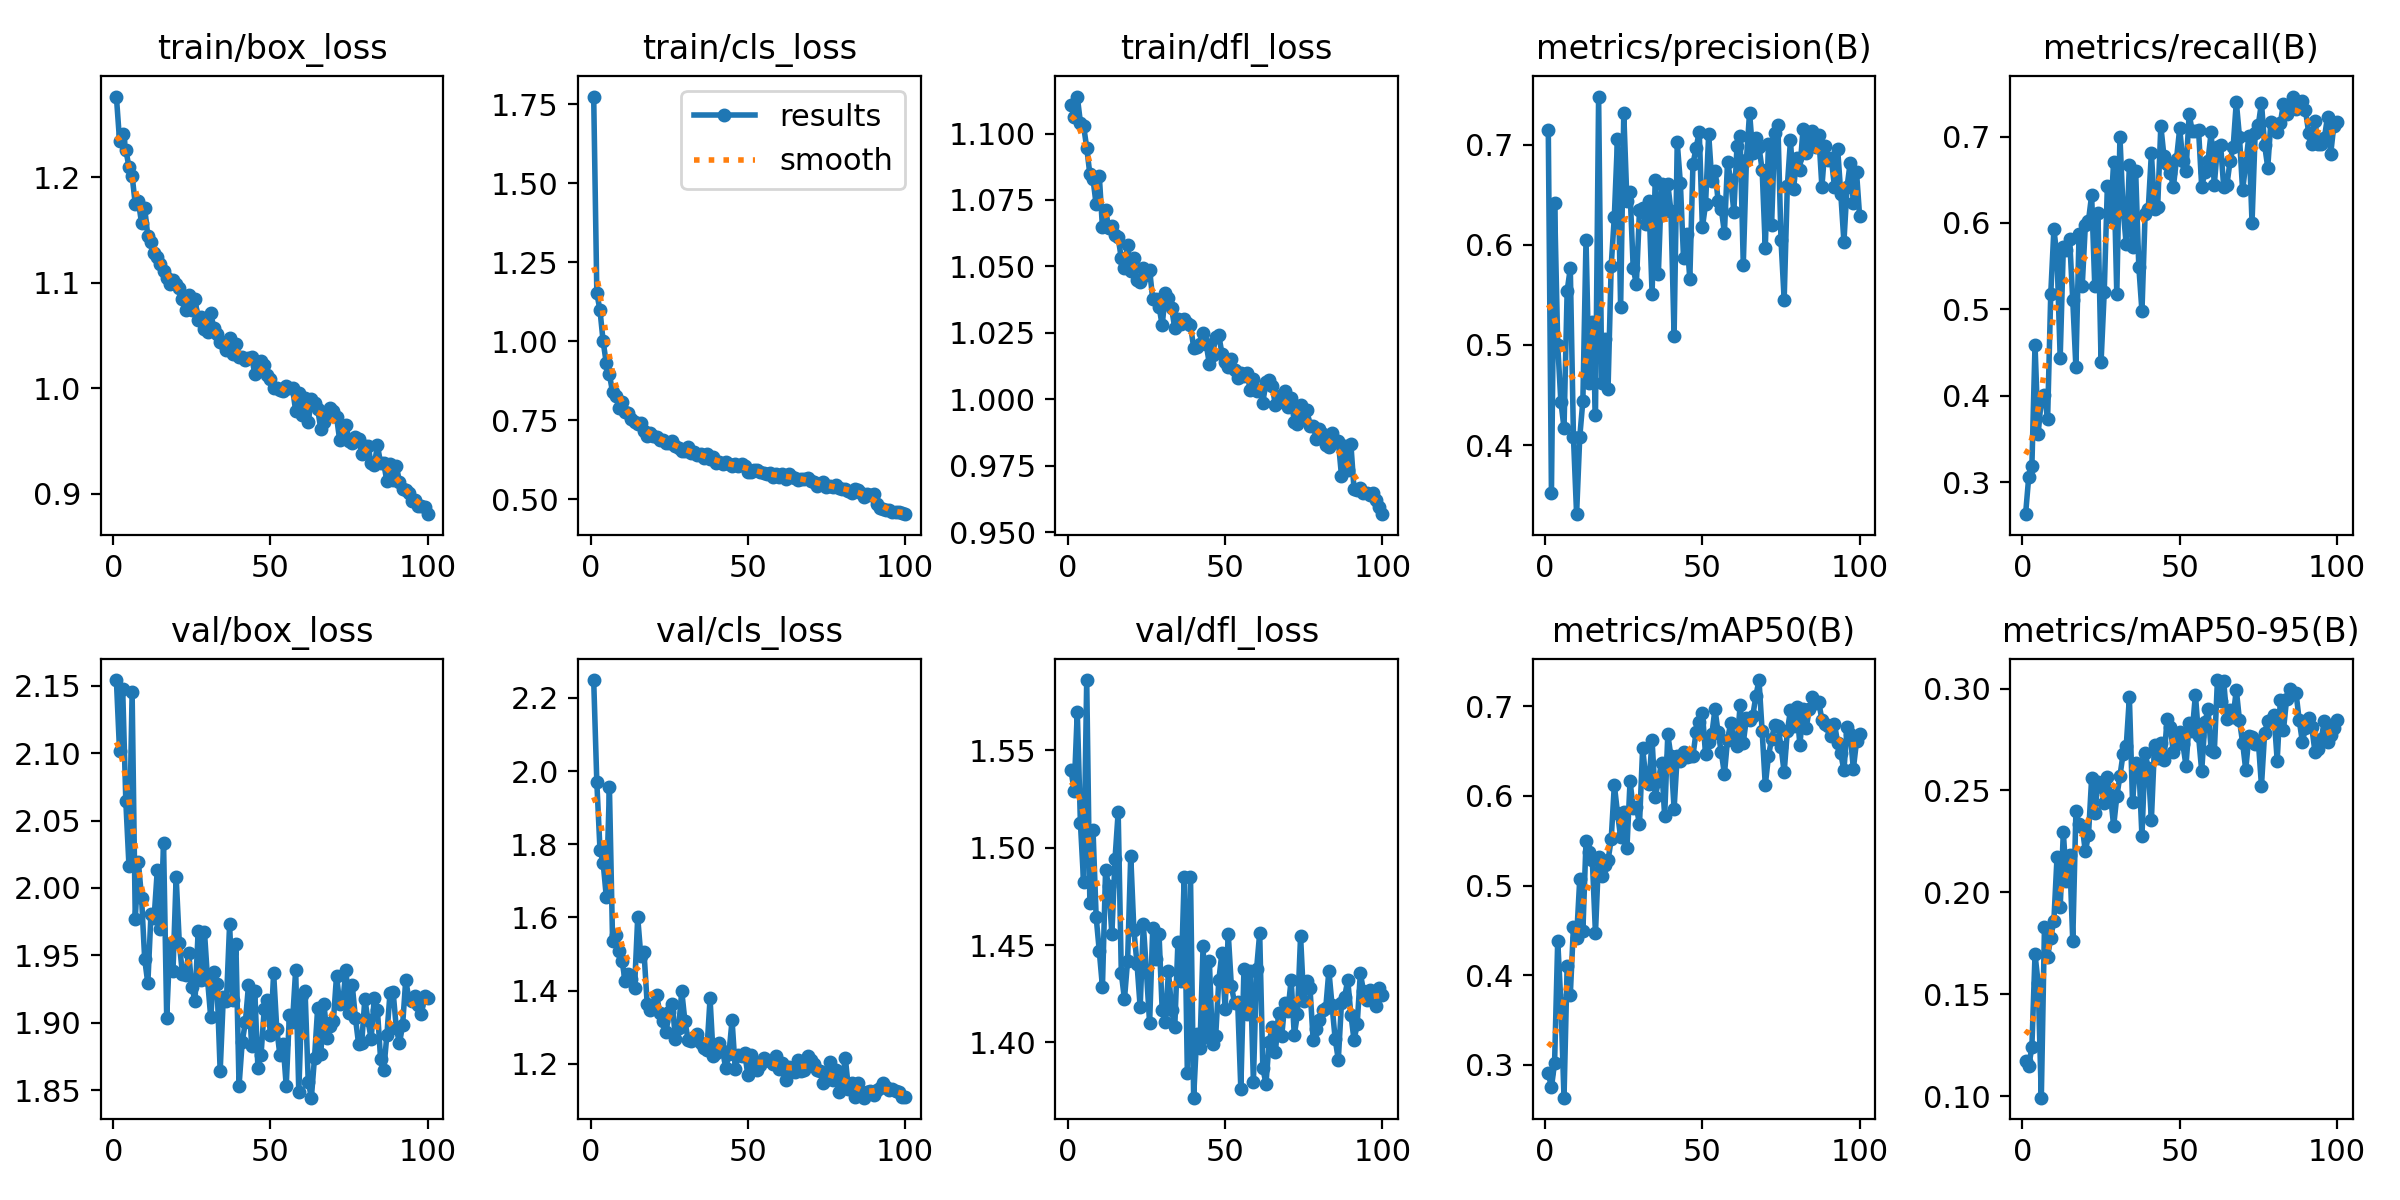

Source data for this figure (header and first rows):
epoch, train/box_loss, train/cls_loss, train/dfl_loss, metrics/precision(B), metrics/recall(B), metrics/mAP50(B), metrics/mAP50-95(B), val/box_loss, val/cls_loss, val/dfl_loss, lr/pg0, lr/pg1, lr/pg2
1, 1.277, 1.774, 1.111, 0.715, 0.2628, 0.291, 0.1173, 2.154, 2.249, 1.54, 0.0003679, 0.0003679, 0.0003679
2, 1.235, 1.152, 1.106, 0.3524, 0.306, 0.2748, 0.1146, 2.102, 1.969, 1.529, 0.0007309, 0.0007309, 0.0007309
3, 1.242, 1.098, 1.114, 0.6417, 0.3184, 0.3019, 0.1242, 2.148, 1.785, 1.57, 0.001087, 0.001087, 0.001087
4, 1.226, 1, 1.104, 0.5002, 0.459, 0.4386, 0.1696, 2.064, 1.75, 1.512, 0.001078, 0.001078, 0.001078
5, 1.21, 0.9313, 1.103, 0.4433, 0.3559, 0.3692, 0.1555, 2.016, 1.657, 1.482, 0.001078, 0.001078, 0.001078
6, 1.202, 0.896, 1.095, 0.4172, 0.3959, 0.2633, 0.09931, 2.145, 1.956, 1.586, 0.001067, 0.001067, 0.001067
7, 1.175, 0.8387, 1.085, 0.5541, 0.4009, 0.4107, 0.1829, 1.977, 1.536, 1.471, 0.001056, 0.001056, 0.001056
8, 1.177, 0.8285, 1.083, 0.5764, 0.3725, 0.3781, 0.1684, 2.019, 1.553, 1.509, 0.001045, 0.001045, 0.001045
9, 1.157, 0.7897, 1.073, 0.4082, 0.5178, 0.4542, 0.1778, 1.993, 1.508, 1.464, 0.001034, 0.001034, 0.001034
10, 1.171, 0.8077, 1.084, 0.331, 0.5925, 0.4418, 0.1861, 1.947, 1.482, 1.447, 0.001023, 0.001023, 0.001023
11, 1.144, 0.7777, 1.065, 0.4078, 0.5611, 0.5069, 0.2175, 1.929, 1.426, 1.429, 0.001012, 0.001012, 0.001012
12, 1.139, 0.773, 1.071, 0.4443, 0.444, 0.4492, 0.1927, 1.981, 1.445, 1.488, 0.001001, 0.001001, 0.001001
13, 1.129, 0.7543, 1.064, 0.6051, 0.5719, 0.5498, 0.2294, 1.978, 1.432, 1.48, 0.00099, 0.00099, 0.00099
14, 1.125, 0.7453, 1.065, 0.4624, 0.5691, 0.5378, 0.2056, 2.013, 1.408, 1.456, 0.000979, 0.000979, 0.000979
15, 1.118, 0.7379, 1.062, 0.5225, 0.5817, 0.5287, 0.2185, 1.969, 1.6, 1.494, 0.000968, 0.000968, 0.000968
16, 1.111, 0.7408, 1.061, 0.4299, 0.5105, 0.4467, 0.176, 2.033, 1.493, 1.518, 0.000957, 0.000957, 0.000957
17, 1.105, 0.7154, 1.053, 0.7479, 0.4327, 0.5315, 0.2398, 1.904, 1.505, 1.436, 0.000946, 0.000946, 0.000946
18, 1.099, 0.7007, 1.05, 0.4615, 0.5875, 0.5105, 0.2333, 1.958, 1.364, 1.422, 0.000935, 0.000935, 0.000935
19, 1.103, 0.7093, 1.058, 0.5063, 0.5266, 0.5226, 0.2323, 1.938, 1.346, 1.442, 0.000924, 0.000924, 0.000924
20, 1.099, 0.6994, 1.048, 0.4563, 0.5974, 0.5281, 0.2201, 2.008, 1.36, 1.496, 0.000913, 0.000913, 0.000913
21, 1.095, 0.6981, 1.053, 0.5787, 0.6026, 0.5515, 0.2281, 1.96, 1.389, 1.458, 0.000902, 0.000902, 0.000902
22, 1.085, 0.6889, 1.045, 0.6281, 0.6322, 0.6123, 0.256, 1.936, 1.339, 1.44, 0.000891, 0.000891, 0.000891
23, 1.074, 0.6868, 1.044, 0.7054, 0.5266, 0.5812, 0.239, 1.935, 1.316, 1.418, 0.00088, 0.00088, 0.00088
24, 1.089, 0.6794, 1.049, 0.5374, 0.6119, 0.5539, 0.2539, 1.952, 1.287, 1.461, 0.000869, 0.000869, 0.000869
25, 1.074, 0.6793, 1.047, 0.7313, 0.439, 0.5822, 0.2524, 1.926, 1.341, 1.436, 0.000858, 0.000858, 0.000858
26, 1.085, 0.6854, 1.049, 0.6439, 0.5195, 0.5414, 0.2439, 1.916, 1.365, 1.41, 0.000847, 0.000847, 0.000847
27, 1.065, 0.6685, 1.038, 0.6531, 0.6424, 0.6165, 0.2565, 1.968, 1.267, 1.459, 0.000836, 0.000836, 0.000836
28, 1.068, 0.6623, 1.038, 0.5768, 0.6075, 0.586, 0.2478, 1.931, 1.297, 1.443, 0.000825, 0.000825, 0.000825
29, 1.056, 0.6545, 1.035, 0.5606, 0.6707, 0.5876, 0.2325, 1.968, 1.398, 1.455, 0.000814, 0.000814, 0.000814
30, 1.054, 0.6539, 1.028, 0.6347, 0.5175, 0.5686, 0.2471, 1.932, 1.317, 1.417, 0.000803, 0.000803, 0.000803
31, 1.071, 0.6648, 1.04, 0.6367, 0.6996, 0.6532, 0.2572, 1.904, 1.266, 1.411, 0.000792, 0.000792, 0.000792
32, 1.057, 0.6469, 1.038, 0.6207, 0.6158, 0.6201, 0.2679, 1.938, 1.263, 1.437, 0.000781, 0.000781, 0.000781
33, 1.052, 0.6489, 1.034, 0.644, 0.5751, 0.6132, 0.2717, 1.929, 1.272, 1.417, 0.00077, 0.00077, 0.00077
34, 1.044, 0.6415, 1.027, 0.5512, 0.6666, 0.6626, 0.2957, 1.864, 1.282, 1.408, 0.000759, 0.000759, 0.000759
35, 1.043, 0.6424, 1.03, 0.6641, 0.5719, 0.5983, 0.2444, 1.919, 1.256, 1.451, 0.000748, 0.000748, 0.000748
36, 1.036, 0.6316, 1.028, 0.5709, 0.66, 0.6169, 0.2632, 1.917, 1.242, 1.432, 0.000737, 0.000737, 0.000737
37, 1.048, 0.6448, 1.03, 0.661, 0.5496, 0.6368, 0.2626, 1.973, 1.237, 1.485, 0.000726, 0.000726, 0.000726
38, 1.033, 0.6281, 1.029, 0.6341, 0.4976, 0.5774, 0.2275, 1.917, 1.378, 1.384, 0.000715, 0.000715, 0.000715
39, 1.042, 0.6327, 1.028, 0.6606, 0.61, 0.6687, 0.2683, 1.958, 1.22, 1.485, 0.000704, 0.000704, 0.000704
40, 1.03, 0.6167, 1.02, 0.6338, 0.6159, 0.6442, 0.2608, 1.853, 1.229, 1.372, 0.000693, 0.000693, 0.000693
41, 1.03, 0.6178, 1.02, 0.5091, 0.681, 0.5856, 0.2356, 1.885, 1.257, 1.404, 0.000682, 0.000682, 0.000682
42, 1.027, 0.6119, 1.021, 0.7023, 0.6165, 0.645, 0.2722, 1.9, 1.235, 1.397, 0.000671, 0.000671, 0.000671
43, 1.029, 0.6189, 1.025, 0.6614, 0.6189, 0.6391, 0.266, 1.928, 1.187, 1.45, 0.0006601, 0.0006601, 0.0006601
44, 1.03, 0.6113, 1.021, 0.5867, 0.7124, 0.6487, 0.2734, 1.883, 1.227, 1.403, 0.000649, 0.000649, 0.000649
45, 1.014, 0.6055, 1.013, 0.6108, 0.6773, 0.6439, 0.265, 1.924, 1.319, 1.442, 0.0006381, 0.0006381, 0.0006381
46, 1.019, 0.6109, 1.017, 0.5654, 0.6683, 0.6446, 0.2852, 1.866, 1.186, 1.399, 0.000627, 0.000627, 0.000627
47, 1.026, 0.607, 1.023, 0.6806, 0.6583, 0.6451, 0.2809, 1.876, 1.223, 1.403, 0.0006161, 0.0006161, 0.0006161
48, 1.022, 0.6118, 1.024, 0.6966, 0.6419, 0.6715, 0.2687, 1.91, 1.221, 1.432, 0.000605, 0.000605, 0.000605
49, 1.012, 0.6058, 1.017, 0.7127, 0.6746, 0.6822, 0.2756, 1.917, 1.23, 1.446, 0.0005941, 0.0005941, 0.0005941
50, 1.009, 0.5866, 1.014, 0.6173, 0.7094, 0.693, 0.2789, 1.891, 1.17, 1.417, 0.000583, 0.000583, 0.000583
51, 1, 0.5876, 1.012, 0.6402, 0.6716, 0.6467, 0.2729, 1.937, 1.224, 1.456, 0.0005721, 0.0005721, 0.0005721
52, 1, 0.5924, 1.015, 0.7103, 0.66, 0.6603, 0.2621, 1.895, 1.206, 1.429, 0.0005611, 0.0005611, 0.0005611
53, 0.998, 0.593, 1.011, 0.6632, 0.726, 0.6687, 0.283, 1.876, 1.182, 1.421, 0.0005501, 0.0005501, 0.0005501
54, 0.9972, 0.5857, 1.008, 0.6741, 0.7062, 0.6969, 0.279, 1.884, 1.196, 1.421, 0.0005391, 0.0005391, 0.0005391
55, 1.002, 0.585, 1.01, 0.6439, 0.7063, 0.6709, 0.2971, 1.853, 1.215, 1.376, 0.0005281, 0.0005281, 0.0005281
56, 1.001, 0.5812, 1.009, 0.636, 0.7076, 0.6492, 0.2766, 1.906, 1.211, 1.438, 0.0005171, 0.0005171, 0.0005171
57, 1, 0.5832, 1.01, 0.6119, 0.6417, 0.6245, 0.2595, 1.901, 1.206, 1.415, 0.0005061, 0.0005061, 0.0005061
58, 0.9787, 0.5707, 1.003, 0.683, 0.6587, 0.6629, 0.2833, 1.939, 1.2, 1.437, 0.0004951, 0.0004951, 0.0004951
59, 0.9957, 0.5802, 1.008, 0.6641, 0.6718, 0.6812, 0.2898, 1.849, 1.221, 1.38, 0.0004841, 0.0004841, 0.0004841
60, 0.9746, 0.5704, 1.003, 0.6331, 0.7053, 0.6634, 0.27, 1.92, 1.187, 1.438, 0.0004731, 0.0004731, 0.0004731
... 40 more rows
